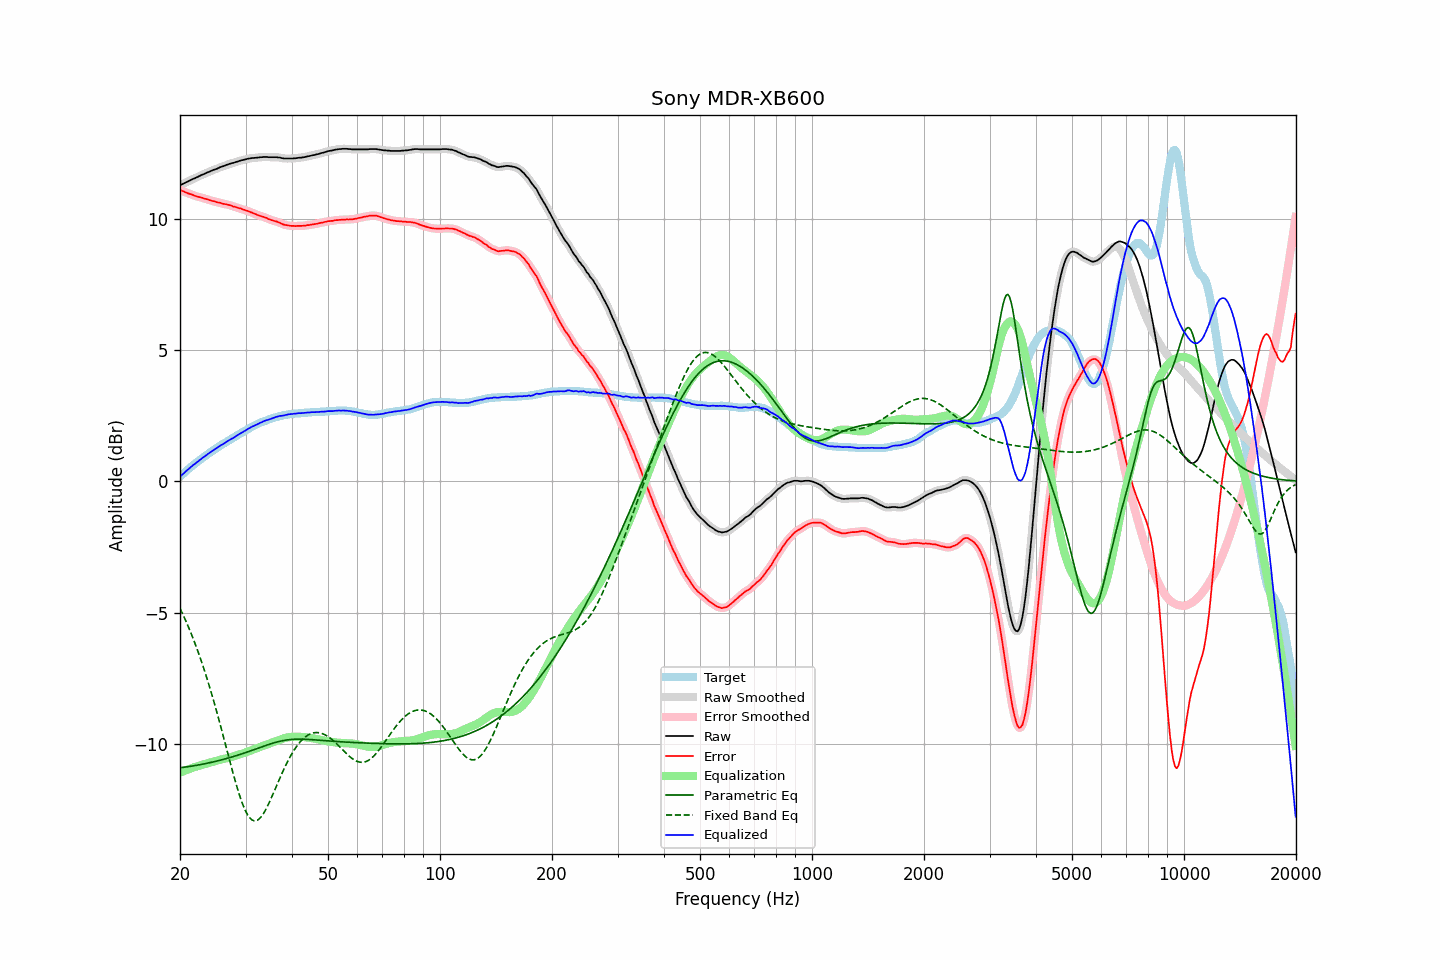

Source data for this figure (header and first rows):
frequency, raw, error, smoothed, error_smoothed, equalization, parametric_eq, fixed_band_eq, equalized_raw, equalized_smoothed, target
20.00, 11.28, 11.11, 11.28, 11.11, -11.11, -10.91, -4.84, 0.18, 0.18, 0.18
20.20, 11.31, 11.08, 11.31, 11.08, -11.08, -10.91, -4.97, 0.23, 0.23, 0.24
20.40, 11.34, 11.06, 11.34, 11.05, -11.05, -10.90, -5.10, 0.29, 0.29, 0.29
20.61, 11.37, 11.03, 11.37, 11.03, -11.03, -10.89, -5.23, 0.35, 0.35, 0.35
20.81, 11.40, 11.01, 11.40, 11.00, -11.00, -10.88, -5.37, 0.40, 0.40, 0.40
21.02, 11.43, 10.98, 11.43, 10.98, -10.98, -10.87, -5.51, 0.45, 0.45, 0.46
21.23, 11.46, 10.96, 11.46, 10.96, -10.96, -10.86, -5.66, 0.51, 0.51, 0.51
21.44, 11.49, 10.94, 11.49, 10.93, -10.93, -10.85, -5.81, 0.56, 0.56, 0.56
21.66, 11.52, 10.92, 11.52, 10.91, -10.91, -10.84, -5.96, 0.61, 0.61, 0.61
21.87, 11.54, 10.89, 11.55, 10.89, -10.89, -10.83, -6.12, 0.65, 0.66, 0.66
22.09, 11.57, 10.87, 11.57, 10.87, -10.87, -10.82, -6.28, 0.70, 0.70, 0.71
22.31, 11.60, 10.85, 11.60, 10.85, -10.85, -10.81, -6.45, 0.75, 0.75, 0.76
22.54, 11.63, 10.84, 11.63, 10.83, -10.83, -10.80, -6.62, 0.80, 0.80, 0.80
22.76, 11.66, 10.82, 11.66, 10.82, -10.82, -10.79, -6.80, 0.85, 0.85, 0.85
22.99, 11.69, 10.81, 11.69, 10.80, -10.80, -10.78, -6.98, 0.90, 0.89, 0.89
23.22, 11.71, 10.78, 11.72, 10.78, -10.78, -10.77, -7.17, 0.93, 0.94, 0.94
23.45, 11.74, 10.77, 11.74, 10.76, -10.76, -10.75, -7.36, 0.98, 0.98, 0.98
23.69, 11.77, 10.75, 11.77, 10.74, -10.74, -10.74, -7.55, 1.03, 1.03, 1.03
23.92, 11.79, 10.73, 11.80, 10.73, -10.73, -10.73, -7.75, 1.07, 1.07, 1.07
24.16, 11.82, 10.71, 11.82, 10.71, -10.71, -10.71, -7.95, 1.12, 1.11, 1.12
24.40, 11.84, 10.69, 11.85, 10.69, -10.69, -10.70, -8.16, 1.15, 1.16, 1.16
24.65, 11.87, 10.68, 11.87, 10.67, -10.67, -10.69, -8.37, 1.20, 1.20, 1.20
24.89, 11.89, 10.66, 11.89, 10.66, -10.66, -10.67, -8.59, 1.24, 1.24, 1.24
25.14, 11.91, 10.64, 11.92, 10.64, -10.64, -10.66, -8.81, 1.27, 1.28, 1.28
25.39, 11.94, 10.63, 11.94, 10.63, -10.63, -10.64, -9.04, 1.32, 1.32, 1.32
25.65, 11.97, 10.62, 11.97, 10.61, -10.61, -10.63, -9.26, 1.36, 1.36, 1.36
25.91, 11.99, 10.60, 11.99, 10.60, -10.60, -10.61, -9.49, 1.40, 1.40, 1.40
26.16, 12.01, 10.58, 12.01, 10.58, -10.58, -10.59, -9.73, 1.43, 1.43, 1.44
26.43, 12.03, 10.57, 12.04, 10.57, -10.57, -10.58, -9.96, 1.46, 1.47, 1.47
26.69, 12.06, 10.56, 12.06, 10.55, -10.55, -10.56, -10.19, 1.51, 1.51, 1.51
26.96, 12.08, 10.54, 12.08, 10.54, -10.54, -10.54, -10.43, 1.55, 1.55, 1.55
27.23, 12.10, 10.53, 12.10, 10.52, -10.52, -10.53, -10.66, 1.58, 1.58, 1.58
27.50, 12.12, 10.51, 12.12, 10.50, -10.50, -10.51, -10.89, 1.62, 1.62, 1.62
27.77, 12.13, 10.48, 12.14, 10.48, -10.48, -10.49, -11.12, 1.65, 1.65, 1.66
28.05, 12.15, 10.47, 12.15, 10.46, -10.47, -10.47, -11.34, 1.69, 1.69, 1.69
28.33, 12.17, 10.45, 12.17, 10.44, -10.45, -10.45, -11.55, 1.73, 1.73, 1.73
28.62, 12.19, 10.43, 12.19, 10.43, -10.43, -10.43, -11.76, 1.77, 1.77, 1.77
28.90, 12.21, 10.41, 12.21, 10.41, -10.41, -10.41, -11.96, 1.81, 1.80, 1.81
29.19, 12.23, 10.40, 12.23, 10.39, -10.39, -10.39, -12.14, 1.84, 1.84, 1.84
29.48, 12.24, 10.37, 12.25, 10.37, -10.37, -10.37, -12.30, 1.87, 1.88, 1.88
29.78, 12.26, 10.35, 12.26, 10.35, -10.35, -10.35, -12.46, 1.91, 1.91, 1.92
30.08, 12.27, 10.33, 12.28, 10.33, -10.33, -10.33, -12.59, 1.95, 1.95, 1.95
30.38, 12.29, 10.31, 12.29, 10.31, -10.30, -10.31, -12.70, 1.99, 1.99, 1.99
30.68, 12.30, 10.29, 12.30, 10.28, -10.28, -10.29, -12.79, 2.02, 2.02, 2.02
30.99, 12.31, 10.26, 12.31, 10.26, -10.26, -10.27, -12.86, 2.06, 2.06, 2.06
31.30, 12.32, 10.24, 12.32, 10.23, -10.23, -10.25, -12.91, 2.09, 2.09, 2.09
31.61, 12.32, 10.21, 12.33, 10.21, -10.21, -10.23, -12.93, 2.11, 2.12, 2.12
31.93, 12.33, 10.19, 12.33, 10.18, -10.19, -10.20, -12.94, 2.15, 2.14, 2.15
32.24, 12.33, 10.16, 12.34, 10.16, -10.16, -10.18, -12.92, 2.17, 2.17, 2.18
32.57, 12.34, 10.14, 12.34, 10.14, -10.14, -10.16, -12.88, 2.20, 2.20, 2.21
32.89, 12.35, 10.12, 12.35, 10.12, -10.12, -10.14, -12.82, 2.24, 2.23, 2.24
33.22, 12.35, 10.10, 12.36, 10.10, -10.09, -10.12, -12.74, 2.26, 2.26, 2.26
33.55, 12.36, 10.08, 12.36, 10.08, -10.07, -10.09, -12.65, 2.29, 2.29, 2.29
33.89, 12.36, 10.06, 12.36, 10.06, -10.05, -10.07, -12.55, 2.31, 2.31, 2.31
34.23, 12.36, 10.04, 12.36, 10.03, -10.03, -10.05, -12.43, 2.34, 2.33, 2.33
34.57, 12.35, 10.00, 12.36, 10.00, -10.01, -10.03, -12.31, 2.35, 2.35, 2.36
34.92, 12.35, 9.98, 12.35, 9.98, -9.98, -10.01, -12.18, 2.37, 2.37, 2.38
35.27, 12.35, 9.96, 12.35, 9.95, -9.96, -9.99, -12.04, 2.39, 2.39, 2.40
35.62, 12.35, 9.94, 12.35, 9.94, -9.94, -9.97, -11.90, 2.41, 2.41, 2.42
35.97, 12.35, 9.92, 12.35, 9.92, -9.92, -9.95, -11.75, 2.44, 2.44, 2.44
... 635 more rows
